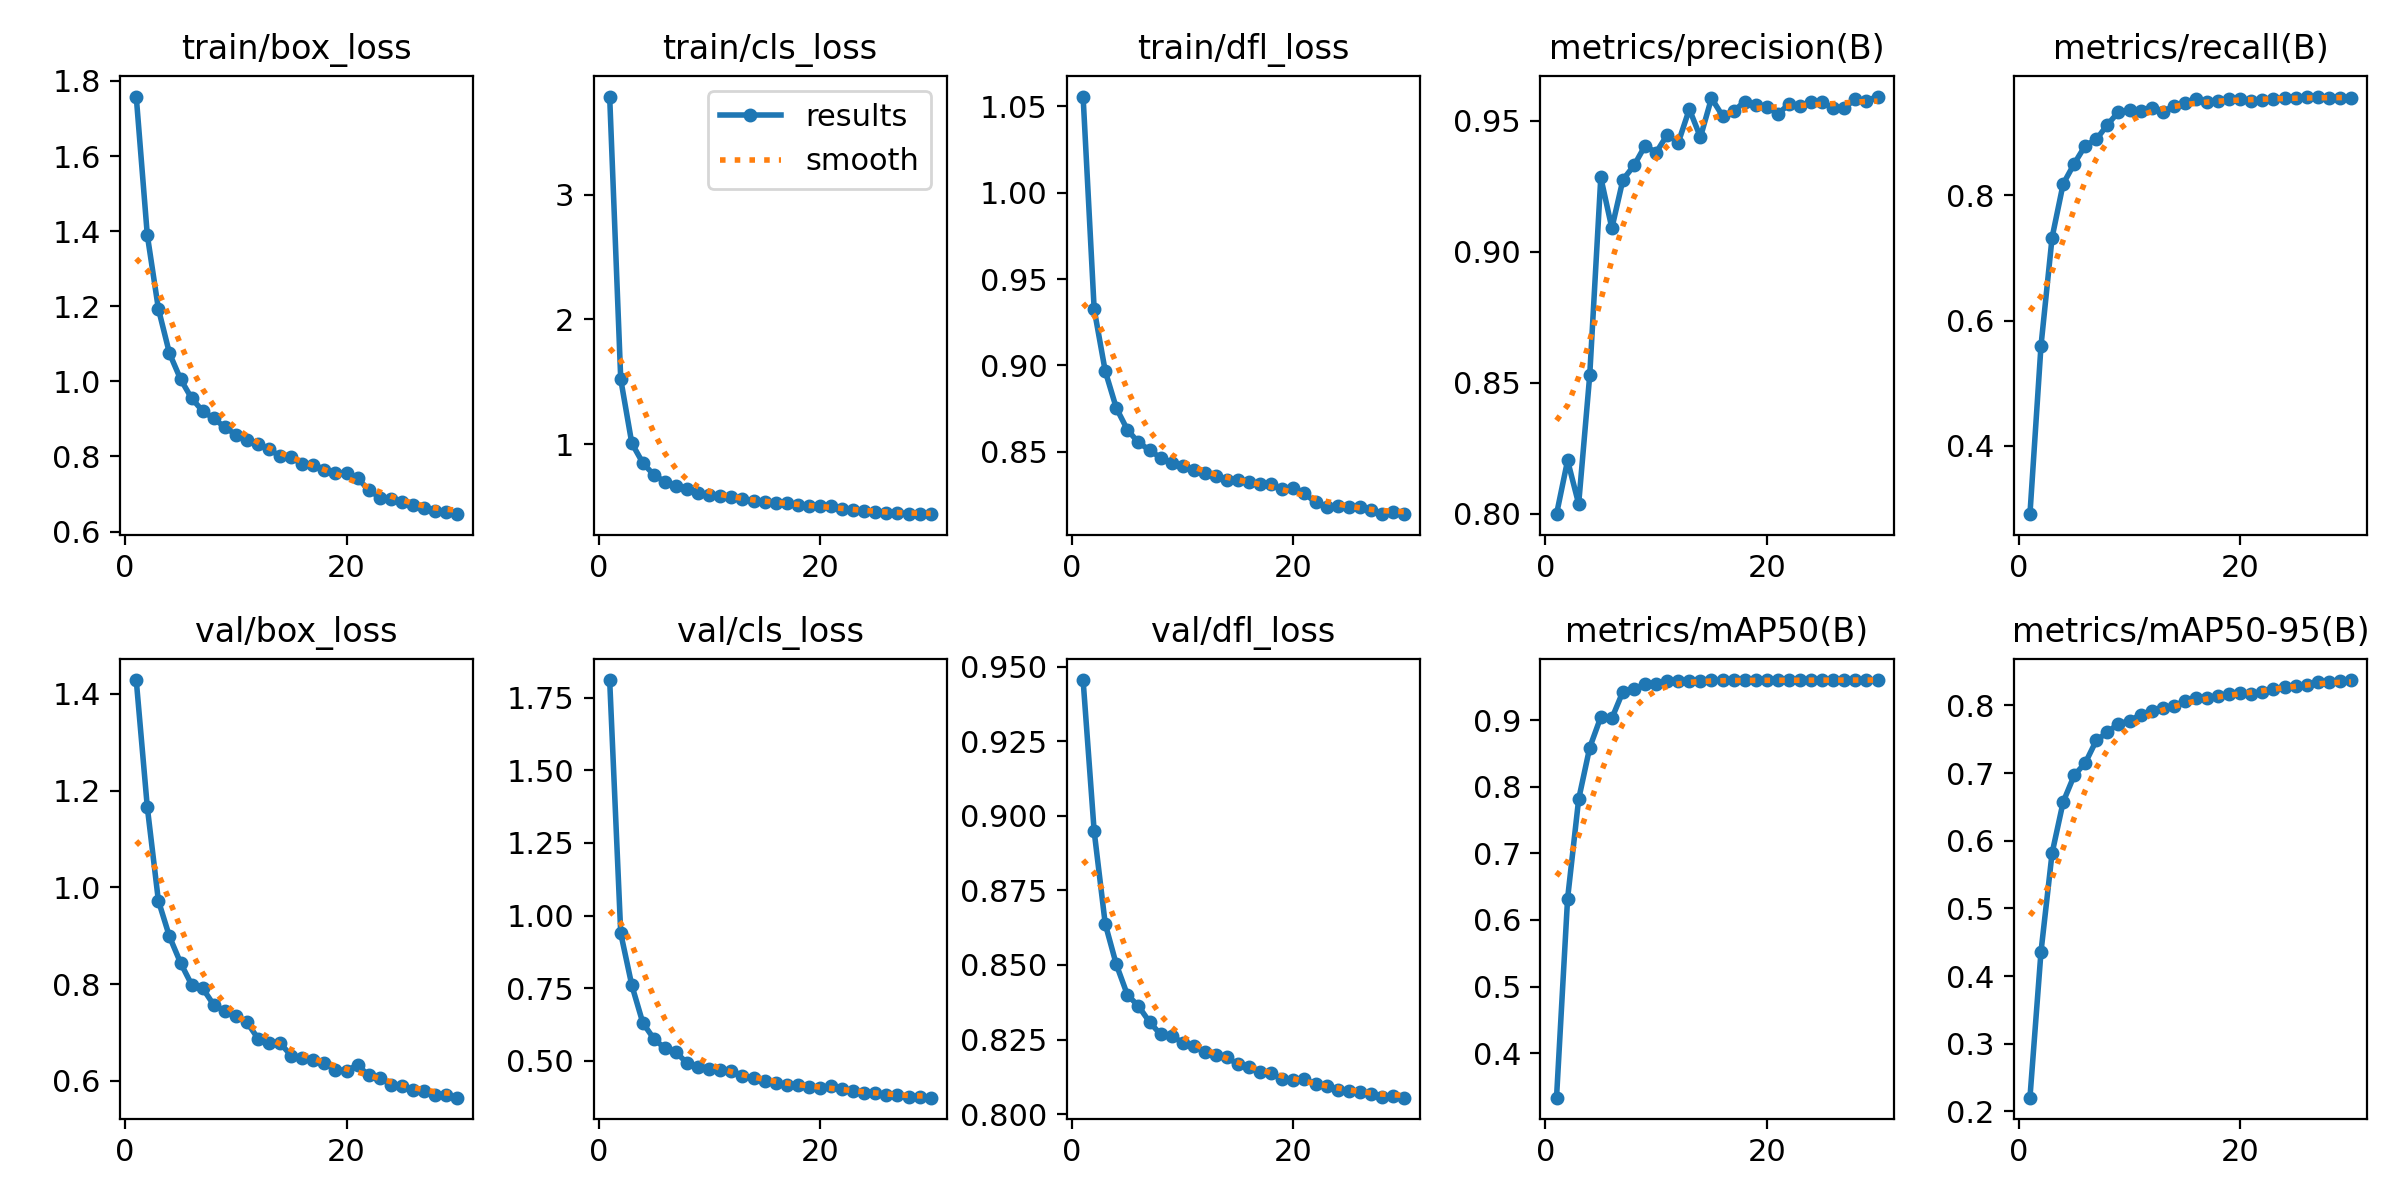

Data behind this chart, as committed beside it:
epoch, time, train/box_loss, train/cls_loss, train/dfl_loss, metrics/precision(B), metrics/recall(B), metrics/mAP50(B), metrics/mAP50-95(B), val/box_loss, val/cls_loss, val/dfl_loss, lr/pg0, lr/pg1, lr/pg2
1, 79.47, 1.759, 3.785, 1.056, 0.7999, 0.2911, 0.3334, 0.2203, 1.428, 1.811, 0.9455, 7.72859e-05, 7.72859e-05, 7.72859e-05
2, 154.7, 1.389, 1.52, 0.9325, 0.8203, 0.5601, 0.6322, 0.4361, 1.165, 0.9394, 0.8948, 0.0001498, 0.0001498, 0.0001498
3, 228.6, 1.193, 1.007, 0.8967, 0.8038, 0.7324, 0.7812, 0.5816, 0.9723, 0.7603, 0.8638, 0.0002173, 0.0002173, 0.0002173
4, 302.8, 1.075, 0.8489, 0.8753, 0.8528, 0.8179, 0.8587, 0.6571, 0.8983, 0.6304, 0.8502, 0.0002099, 0.0002099, 0.0002099
5, 375.7, 1.006, 0.7529, 0.8627, 0.9283, 0.8502, 0.9044, 0.6966, 0.8439, 0.5759, 0.84, 0.0002022, 0.0002022, 0.0002022
6, 448.6, 0.955, 0.6986, 0.8553, 0.909, 0.8791, 0.9026, 0.7148, 0.7988, 0.5428, 0.8362, 0.0001946, 0.0001946, 0.0001946
7, 521.4, 0.9209, 0.6609, 0.851, 0.9274, 0.8889, 0.9427, 0.7483, 0.7912, 0.5301, 0.8309, 0.0001869, 0.0001869, 0.0001869
8, 595.3, 0.9013, 0.6377, 0.8465, 0.9329, 0.9124, 0.9466, 0.76, 0.757, 0.4916, 0.8267, 0.0001792, 0.0001792, 0.0001792
9, 670.6, 0.8777, 0.6084, 0.8436, 0.9404, 0.9327, 0.9534, 0.7731, 0.7446, 0.4803, 0.8263, 0.0001715, 0.0001715, 0.0001715
10, 745.2, 0.8579, 0.5938, 0.8415, 0.9378, 0.9352, 0.9537, 0.7767, 0.7334, 0.4723, 0.8239, 0.0001638, 0.0001638, 0.0001638
11, 818.2, 0.8443, 0.5813, 0.8396, 0.9446, 0.935, 0.9581, 0.7864, 0.7211, 0.469, 0.8228, 0.0001561, 0.0001561, 0.0001561
12, 891.8, 0.833, 0.5734, 0.8375, 0.9416, 0.9395, 0.9583, 0.7919, 0.6872, 0.4667, 0.8209, 0.0001484, 0.0001484, 0.0001484
13, 965.6, 0.8188, 0.5641, 0.8357, 0.9544, 0.933, 0.9588, 0.7962, 0.6788, 0.4484, 0.8197, 0.0001407, 0.0001407, 0.0001407
14, 1039, 0.8006, 0.5464, 0.8333, 0.9437, 0.9423, 0.959, 0.7984, 0.6778, 0.4413, 0.819, 0.000133, 0.000133, 0.000133
15, 1113, 0.7981, 0.5384, 0.8335, 0.9585, 0.9467, 0.9595, 0.8068, 0.6519, 0.4311, 0.8167, 0.0001254, 0.0001254, 0.0001254
16, 1188, 0.7786, 0.527, 0.8324, 0.9518, 0.9528, 0.9597, 0.8109, 0.6478, 0.4238, 0.8157, 0.0001177, 0.0001177, 0.0001177
17, 1261, 0.7779, 0.525, 0.8312, 0.9536, 0.9491, 0.9593, 0.8105, 0.6427, 0.4179, 0.8142, 0.00011, 0.00011, 0.00011
18, 1333, 0.765, 0.5152, 0.8313, 0.9572, 0.9506, 0.9596, 0.8135, 0.6367, 0.417, 0.8138, 0.0001023, 0.0001023, 0.0001023
19, 1405, 0.7545, 0.5042, 0.8283, 0.956, 0.9536, 0.9597, 0.816, 0.6229, 0.4103, 0.8116, 9.4598e-05, 9.4598e-05, 9.4598e-05
20, 1476, 0.757, 0.5048, 0.8289, 0.9553, 0.9536, 0.9597, 0.8185, 0.621, 0.4077, 0.8114, 8.6909e-05, 8.6909e-05, 8.6909e-05
21, 1570, 0.742, 0.5083, 0.8258, 0.9525, 0.9495, 0.9595, 0.8168, 0.6323, 0.4128, 0.8117, 7.922e-05, 7.922e-05, 7.922e-05
22, 1641, 0.7107, 0.4806, 0.8207, 0.9562, 0.9522, 0.9597, 0.8194, 0.611, 0.4031, 0.81, 7.1531e-05, 7.1531e-05, 7.1531e-05
23, 1708, 0.6905, 0.4686, 0.8179, 0.9554, 0.9537, 0.9596, 0.8243, 0.6063, 0.3968, 0.8093, 6.3842e-05, 6.3842e-05, 6.3842e-05
24, 1774, 0.6872, 0.4644, 0.8188, 0.9572, 0.9545, 0.9598, 0.8277, 0.5919, 0.3901, 0.8082, 5.6153e-05, 5.6153e-05, 5.6153e-05
25, 1840, 0.6782, 0.4571, 0.8177, 0.9571, 0.9552, 0.96, 0.8284, 0.59, 0.3886, 0.8078, 4.8464e-05, 4.8464e-05, 4.8464e-05
26, 1907, 0.6695, 0.4515, 0.8177, 0.9549, 0.956, 0.96, 0.8301, 0.5802, 0.3834, 0.8073, 4.0775e-05, 4.0775e-05, 4.0775e-05
27, 1975, 0.6634, 0.4483, 0.8161, 0.9548, 0.9573, 0.9599, 0.8341, 0.5794, 0.382, 0.8069, 3.3086e-05, 3.3086e-05, 3.3086e-05
28, 2043, 0.6541, 0.4435, 0.8138, 0.9583, 0.9555, 0.96, 0.8351, 0.57, 0.3772, 0.8058, 2.5397e-05, 2.5397e-05, 2.5397e-05
29, 2112, 0.6513, 0.4407, 0.8151, 0.9576, 0.955, 0.96, 0.8357, 0.5701, 0.3766, 0.8061, 1.7708e-05, 1.7708e-05, 1.7708e-05
30, 2179, 0.6462, 0.439, 0.8141, 0.9592, 0.9556, 0.96, 0.8373, 0.565, 0.3735, 0.8055, 1.0019e-05, 1.0019e-05, 1.0019e-05
